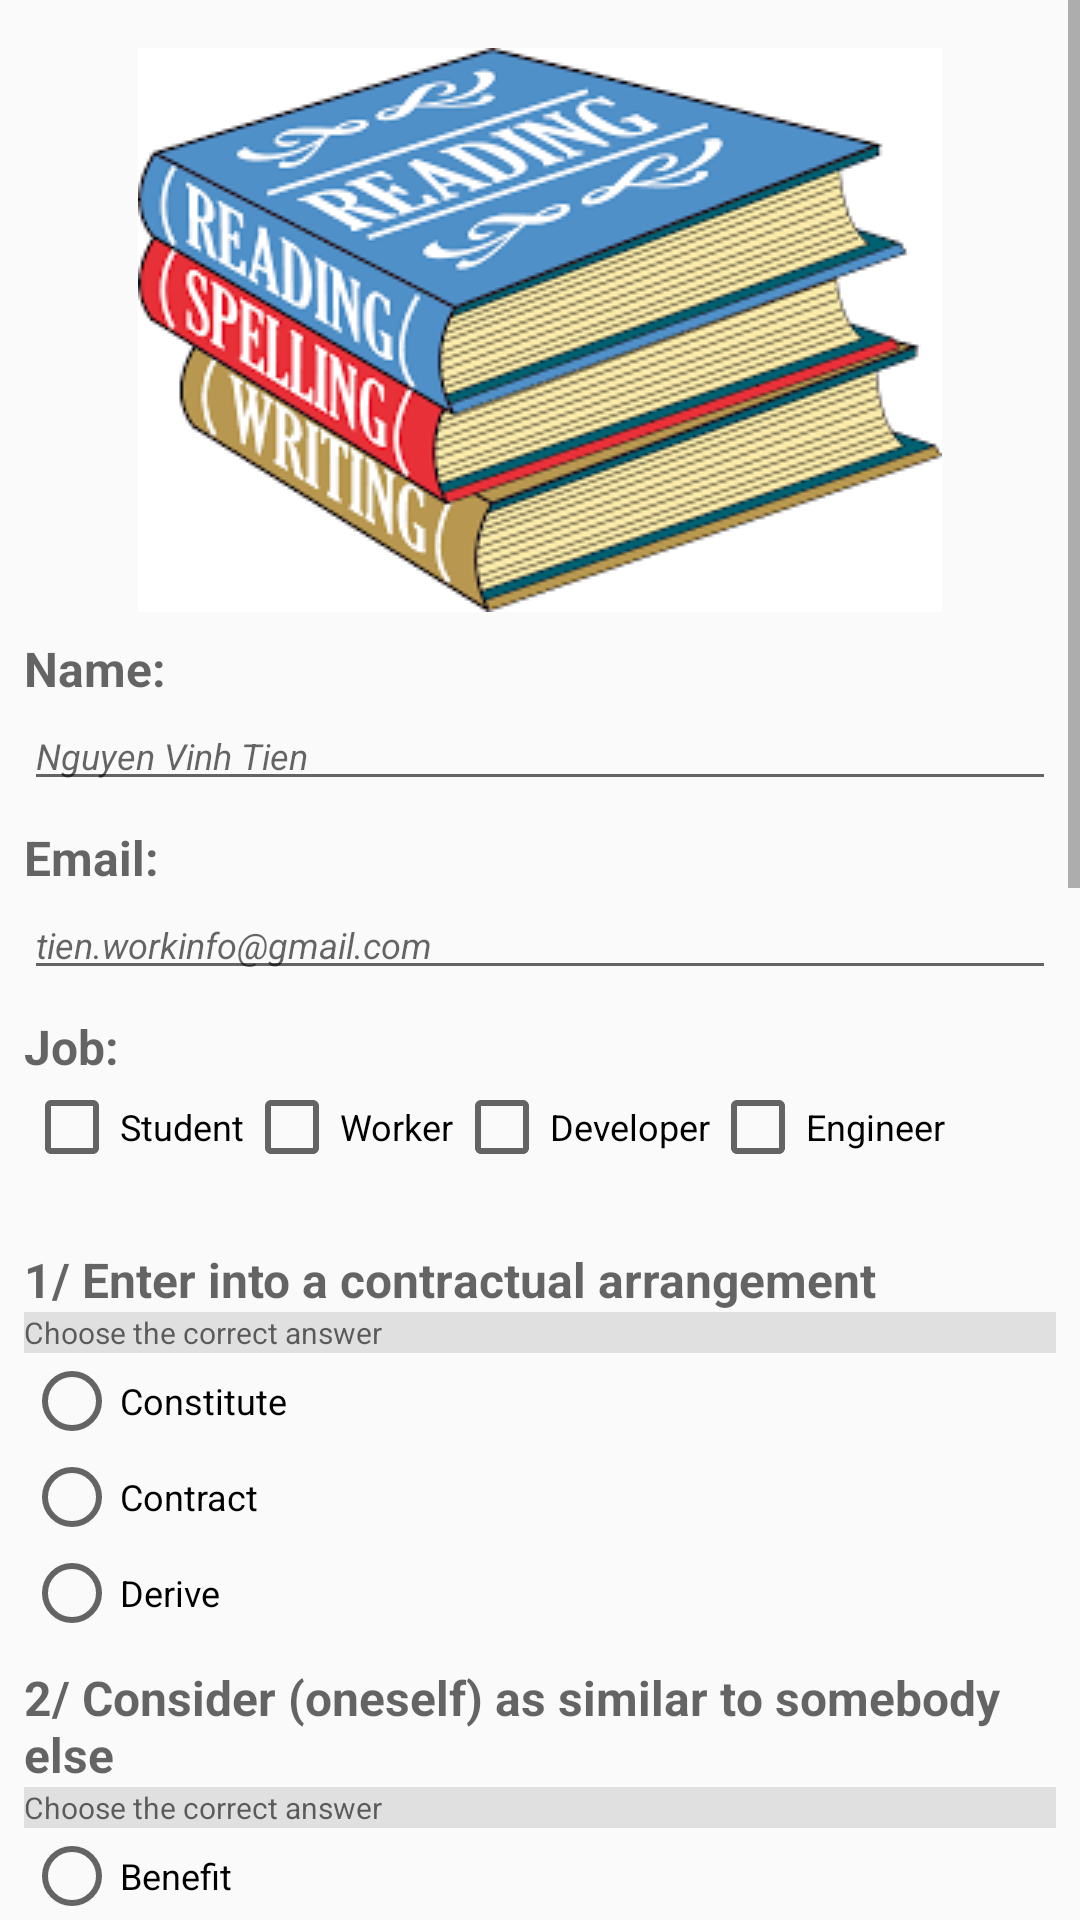

The Android layout XML behind this screen, and the referenced resources:
<!-- AndroidManifest.xml: application theme AppTheme -->
<!-- res/layout/activity_main.xml -->
<?xml version="1.0" encoding="utf-8"?>
<ScrollView xmlns:android="http://schemas.android.com/apk/res/android"
    xmlns:tools="http://schemas.android.com/tools"
    android:layout_width="fill_parent"
    android:layout_height="fill_parent"
    tools:context="MainActivity">

    <LinearLayout
        android:layout_width="match_parent"
        android:layout_height="wrap_content"
        android:orientation="vertical"
        android:padding="@dimen/activity_vertical_padding">

        <include layout="@layout/activity_user_area" />

        <include layout="@layout/activity_questions_area" />
    </LinearLayout>
</ScrollView>
<!-- res/layout/activity_user_area.xml (included above) -->
<?xml version="1.0" encoding="utf-8"?>
<LinearLayout xmlns:android="http://schemas.android.com/apk/res/android"
    xmlns:tools="http://schemas.android.com/tools"
    style="@style/LinearLayoutInclude"
    tools:context=".MainActivity">

    <ImageView
        android:id="@+id/img_banner"
        style="@style/ImageViewBasic"
        android:contentDescription="@string/banner"
        android:src="@drawable/books" />

    <TextView
        android:id="@+id/txt_name"
        style="@style/TextViewBasic"
        android:text="@string/txt_name" />

    <EditText
        android:id="@+id/edt_name"
        style="@style/EditTextBasic"
        android:hint="@string/edt_name_hint"
        android:maxLength="30" />

    <TextView
        android:id="@+id/edt_txt_email"
        style="@style/TextViewBasic"
        android:text="@string/txt_email" />

    <EditText
        android:id="@+id/edt_email"
        style="@style/EditTextBasic"
        android:ems="10"
        android:hint="@string/edt_email_hint"
        android:inputType="textEmailAddress"
        android:maxLength="50" />

    <TextView
        android:id="@+id/txt_job"
        style="@style/TextViewBasic"
        android:text="@string/txt_job" />

    <LinearLayout
        android:layout_width="match_parent"
        android:layout_height="wrap_content"
        android:orientation="horizontal">

        <CheckBox
            android:id="@+id/ckb_student"
            style="@style/CheckBoxBasic"
            android:text="@string/ckb_student" />

        <CheckBox
            android:id="@+id/ckb_worker"
            style="@style/CheckBoxBasic"
            android:text="@string/ckb_worker" />

        <CheckBox
            android:id="@+id/ckb_developer"
            style="@style/CheckBoxBasic"
            android:text="@string/ckb_developer" />

        <CheckBox
            android:id="@+id/ckb_engineer"
            style="@style/CheckBoxBasic"
            android:text="@string/ckb_engineer" />
    </LinearLayout>
</LinearLayout>
<!-- res/layout/activity_questions_area.xml (included above) -->
<?xml version="1.0" encoding="utf-8"?>
<LinearLayout xmlns:android="http://schemas.android.com/apk/res/android"
    xmlns:tools="http://schemas.android.com/tools"
    style="@style/LinearLayoutInclude"
    tools:context=".MainActivity">

    <TextView
        style="@style/TextViewBasic"
        android:text="@string/txt_question_1" />

    <TextView
        style="@style/TextViewHint"
        android:text="@string/txt_direction" />

    <RadioGroup
        android:id="@+id/rdb_question_1_answers"
        style="@style/RadioGroupBasicVertical">

        <RadioButton
            style="@style/RadioButtonBasic"
            android:text="@string/rdb_question_1a" />

        <RadioButton
            style="@style/RadioButtonBasic"
            android:text="@string/rdb_question_1b" />

        <RadioButton
            style="@style/RadioButtonBasic"
            android:text="@string/rdb_question_1c" />
    </RadioGroup>

    <TextView
        style="@style/TextViewBasic"
        android:text="@string/txt_question_2" />

    <TextView
        style="@style/TextViewHint"
        android:text="@string/txt_direction" />

    <RadioGroup
        android:id="@+id/rdb_question_2_answers"
        style="@style/RadioGroupBasicVertical">

        <RadioButton
            style="@style/RadioButtonBasic"
            android:text="@string/rdb_question_2a" />

        <RadioButton
            style="@style/RadioButtonBasic"
            android:text="@string/rdb_question_2b" />

        <RadioButton
            style="@style/RadioButtonBasic"
            android:text="@string/rdb_question_2c" />
    </RadioGroup>


    <TextView
        style="@style/TextViewBasic"
        android:text="@string/txt_question_3" />

    <TextView
        style="@style/TextViewHint"
        android:text="@string/txt_direction" />

    <RadioGroup
        android:id="@+id/rdb_question_3_answers"
        style="@style/RadioGroupBasicVertical">

        <RadioButton
            style="@style/RadioButtonBasic"
            android:text="@string/rdb_question_3a" />

        <RadioButton
            style="@style/RadioButtonBasic"
            android:text="@string/rdb_question_3b" />

        <RadioButton
            style="@style/RadioButtonBasic"
            android:text="@string/rdb_question_3c" />
    </RadioGroup>

    <TextView
        style="@style/TextViewBasic"
        android:text="@string/txt_question_4" />

    <TextView
        style="@style/TextViewHint"
        android:text="@string/txt_direction" />

    <RadioGroup
        android:id="@+id/rdb_question_4_answers"
        style="@style/RadioGroupBasicVertical">

        <RadioButton
            style="@style/RadioButtonBasic"
            android:text="@string/rdb_question_4a" />

        <RadioButton
            style="@style/RadioButtonBasic"
            android:text="@string/rdb_question_4b" />

        <RadioButton
            style="@style/RadioButtonBasic"
            android:text="@string/rdb_question_4c" />
    </RadioGroup>

    <TextView
        style="@style/TextViewBasic"
        android:text="@string/txt_question_5" />

    <TextView
        style="@style/TextViewHint"
        android:text="@string/txt_direction" />

    <RadioGroup
        android:id="@+id/rdb_question_5_answers"
        style="@style/RadioGroupBasicVertical">

        <RadioButton
            style="@style/RadioButtonBasic"
            android:text="@string/rdb_question_5a" />

        <RadioButton
            style="@style/RadioButtonBasic"
            android:text="@string/rdb_question_5b" />

        <RadioButton
            style="@style/RadioButtonBasic"
            android:text="@string/rdb_question_5c" />
    </RadioGroup>

    <TextView
        style="@style/TextViewBasic"
        android:text="@string/txt_question_6" />

    <ImageView
        android:id="@+id/img_animal"
        style="@style/ImageViewBasic"
        android:contentDescription="@string/txt_question_6"
        android:src="@drawable/dog" />

    <EditText
        android:id="@+id/edt_question_6"
        style="@style/EditTextBasic"
        android:hint="@string/edt_question_6_hint"
        android:maxLength="10" />

    <LinearLayout
        android:layout_width="match_parent"
        android:layout_height="wrap_content"
        android:gravity="center_horizontal"
        android:orientation="horizontal">

        <Button
            android:id="@+id/btn_submit"
            style="@style/ButtonBasic"
            android:text="@string/btn_submit" />

        <Button
            android:id="@+id/btn_reset"
            style="@style/ButtonBasic"
            android:text="@string/btn_reset" />
    </LinearLayout>
</LinearLayout>
<!-- resources referenced by this layout -->
<resources>
  <dimen name="activity_vertical_padding">8dp</dimen>
  <string name="banner">Banner</string>
  <string name="btn_reset">Reset</string>
  <string name="btn_submit">Submit</string>
  <string name="ckb_developer">Developer</string>
  <string name="ckb_engineer">Engineer</string>
  <string name="ckb_student">Student</string>
  <string name="ckb_worker">Worker</string>
  <string name="edt_email_hint">tien.workinfo@gmail.com</string>
  <string name="edt_name_hint">Nguyen Vinh Tien</string>
  <string name="edt_question_6_hint">Dog, cat, duck, bird?</string>
  <string name="rdb_question_1a">Constitute</string>
  <string name="rdb_question_1b">Contract</string>
  <string name="rdb_question_1c">Derive</string>
  <string name="rdb_question_2a">Benefit</string>
  <string name="rdb_question_2b">Analyse</string>
  <string name="rdb_question_2c">Identify</string>
  <string name="rdb_question_3a">Parents that</string>
  <string name="rdb_question_3b">Parents</string>
  <string name="rdb_question_3c">When parents</string>
  <string name="rdb_question_4a">so that</string>
  <string name="rdb_question_4b">to ensure that</string>
  <string name="rdb_question_4c">make sure</string>
  <string name="rdb_question_5a">has been regulated</string>
  <string name="rdb_question_5b">is controlled</string>
  <string name="rdb_question_5c">is supported</string>
  <string name="txt_direction">Choose the correct answer</string>
  <string name="txt_email">Email:</string>
  <string name="txt_job">Job:</string>
  <string name="txt_name">Name:</string>
  <string name="txt_question_1">1/ Enter into a contractual arrangement</string>
  <string name="txt_question_2">2/ Consider (oneself) as similar to somebody else</string>
  <string name="txt_question_3">3/ … are poor observers of their child\'s behavior so deviant behavior reaches unmanageable proportions.</string>
  <string name="txt_question_4">4/ Food is, after all, an important part of Chinese culture and mission controllers say it is important … China\'s space pioneers do not go hungry.</string>
  <string name="txt_question_5">5/ International trade in the world\'s 20-odd varieties of sturgeon … by the United Nations since 1998, after a drastic rise in poaching.</string>
  <string name="txt_question_6">6/ What kind of animal is it?</string>
  <style name="CheckBoxBasic" parent="Base.Widget.AppCompat.CompoundButton.CheckBox">
          <item name="android:layout_width">wrap_content</item>
          <item name="android:layout_height">wrap_content</item>
          <item name="android:textSize">@dimen/checkbox_text_basic</item>
      </style>
  <style name="ImageViewBasic">
          <item name="android:layout_width">wrap_content</item>
          <item name="android:layout_height">wrap_content</item>
          <item name="android:layout_gravity">center_horizontal</item>
      </style>
  <style name="RadioGroupBasicVertical">
          <item name="android:layout_width">match_parent</item>
          <item name="android:layout_height">wrap_content</item>
          <item name="android:gravity">center_vertical</item>
          <item name="android:orientation">vertical</item>
      </style>
  <style name="AppTheme" parent="Theme.AppCompat.Light.DarkActionBar">
          
          <item name="colorPrimary">@color/colorRed</item>
          <item name="colorPrimaryDark">@color/colorPrimaryDark</item>
          <item name="colorAccent">@color/colorPurple</item>
      </style>
  <dimen name="checkbox_text_basic">12sp</dimen>
  <dimen name="edit_text_basic">12sp</dimen>
  <dimen name="activity_horizontal_padding">8dp</dimen>
  <dimen name="radio_text_basic">12sp</dimen>
  <dimen name="text_view_basic">16sp</dimen>
  <color name="colorGrey">#E0E0E0</color>
  <dimen name="text_view_hint">10sp</dimen>
  <color name="colorRed">#D50000</color>
  <color name="colorPrimaryDark">#303F9F</color>
  <color name="colorPurple">#E040FB</color>
</resources>
